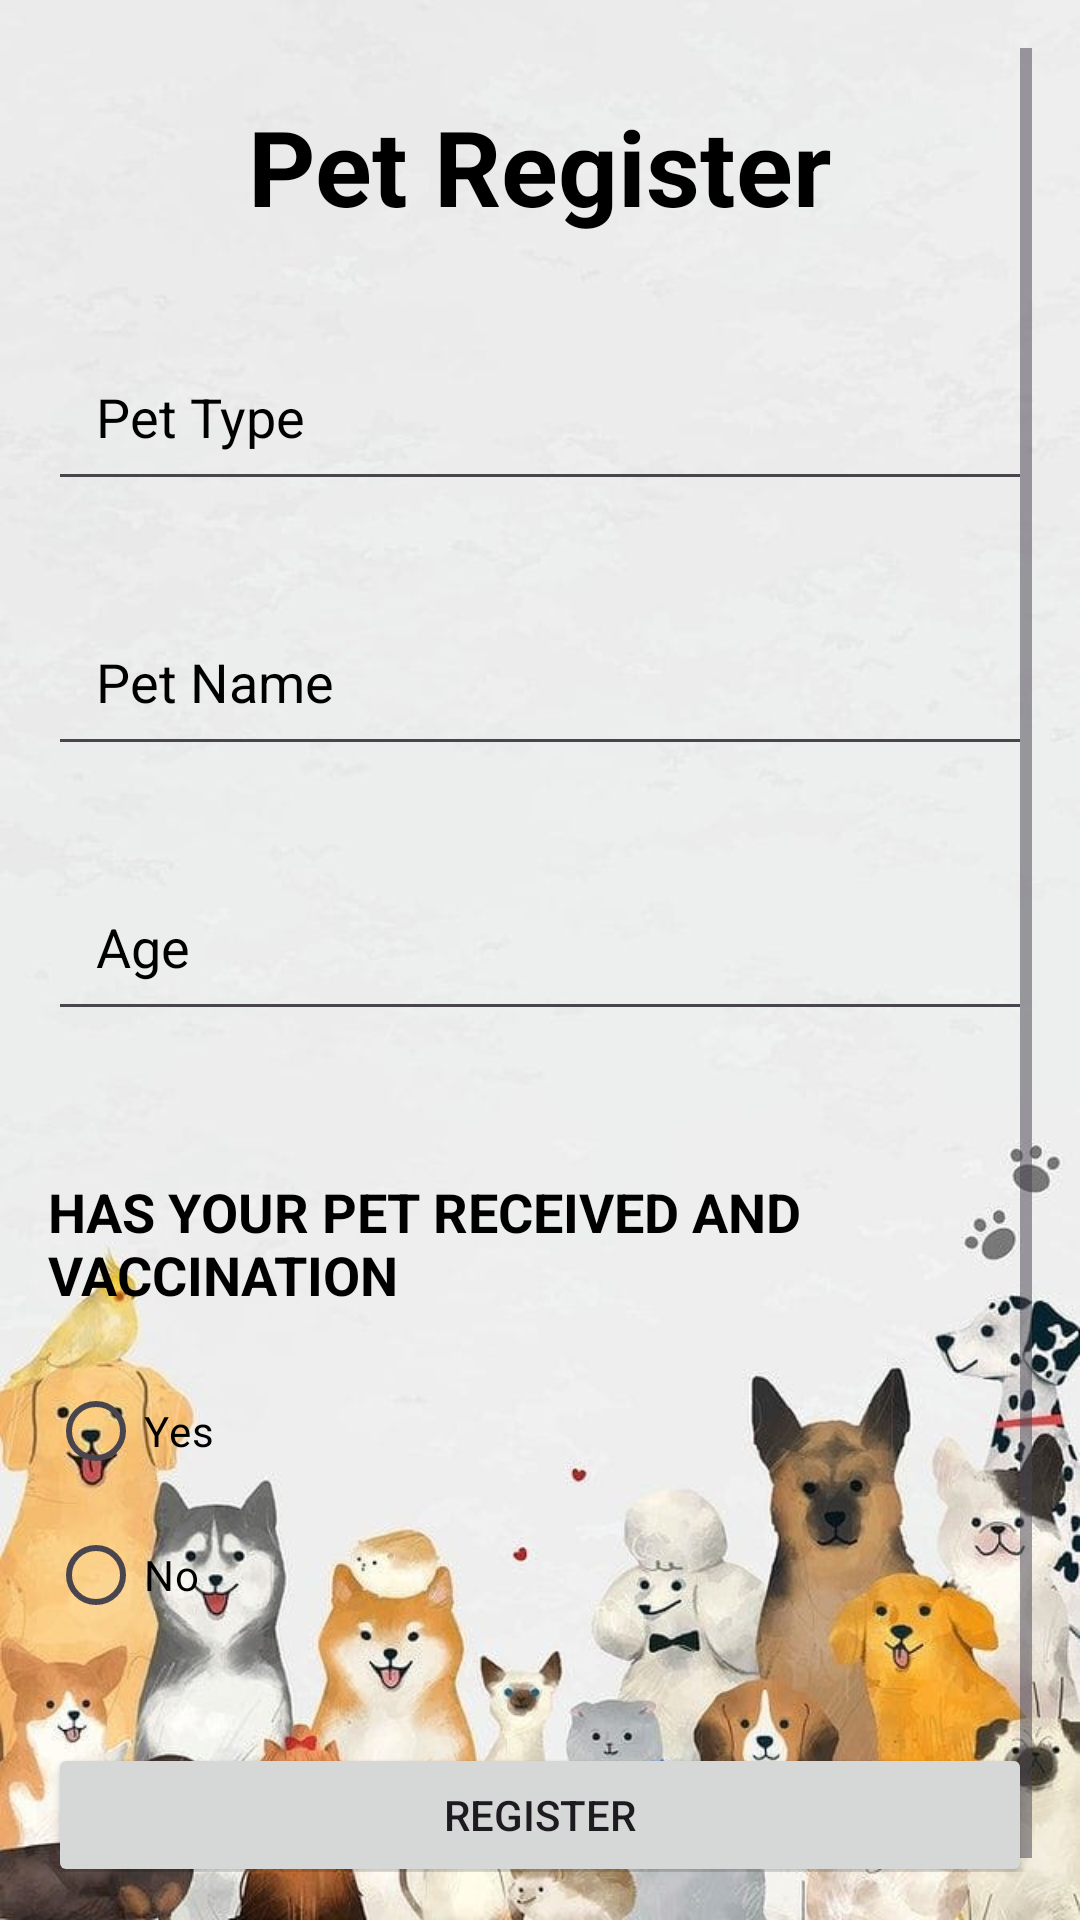

Here is an Android app screen rendered from its layout file. Give the layout XML and the strings, colors and styles it references.
<!-- AndroidManifest.xml: application theme Theme.WILApp -->
<!-- res/layout/fragment_pet_register.xml -->
<ScrollView
    xmlns:android="http://schemas.android.com/apk/res/android"
    xmlns:app="http://schemas.android.com/apk/res-auto"
    xmlns:tools="http://schemas.android.com/tools"
    android:layout_width="match_parent"
    android:layout_height="match_parent"
    android:padding="16dp"
    android:background="@drawable/wallpaper"
    tools:context=".PetRegisterFragment">

    <RelativeLayout
        android:layout_width="match_parent"
        android:layout_height="wrap_content">


        <TextView
            android:id="@+id/textViewHeading"
            android:layout_width="wrap_content"
            android:layout_height="wrap_content"
            android:text="Pet Register"
            android:textSize="35sp"
            android:layout_centerHorizontal="true"
            android:layout_marginTop="16dp"
            android:layout_marginBottom="16dp"
            android:textStyle="bold"
            android:textColor="@color/black"
            />

        <EditText
            android:id="@+id/petTypeEditText"
            android:layout_width="match_parent"
            android:layout_height="wrap_content"
            android:padding="16dp"
            android:hint="Pet Type"
            android:layout_below="@id/textViewHeading"
            android:layout_marginTop="16dp"
            android:layout_marginBottom="16dp"
            android:textColor="@color/black"
            android:textColorHint="@color/black"/>

        <EditText
            android:id="@+id/petNameEditText"
            android:layout_width="match_parent"
            android:layout_height="wrap_content"
            android:padding="16dp"
            android:hint="Pet Name"
            android:textColor="@color/black"
            android:textColorHint="@color/black"
            android:layout_below="@id/petTypeEditText"
            android:layout_marginTop="16dp"
            android:layout_marginBottom="16dp"/>

        <EditText
            android:id="@+id/ageEditText"
            android:layout_width="match_parent"
            android:layout_height="wrap_content"
            android:padding="16dp"
            android:hint="Age"
            android:textColor="@color/black"
            android:textColorHint="@color/black"
            android:layout_below="@id/petNameEditText"
            android:layout_marginTop="16dp"
            android:layout_marginBottom="16dp"/>

        <RadioGroup
            android:id="@+id/vaccinationRadioGroup"
            android:layout_width="match_parent"
            android:layout_height="wrap_content"
            android:layout_below="@id/ageEditText"
            android:layout_marginTop="16dp"
            android:layout_marginBottom="16dp"
            >
            <TextView
                android:id="@+id/VacHeading"
                android:layout_width="wrap_content"
                android:layout_height="wrap_content"
                android:text="HAS YOUR PET RECEIVED AND VACCINATION"
                android:textSize="18sp"
                android:layout_centerHorizontal="true"
                android:layout_marginTop="16dp"
                android:layout_marginBottom="16dp"
                android:textStyle="bold"
                android:textColor="@color/black"
                />
            <RadioButton
                android:id="@+id/yesRadioButton"
                android:layout_width="wrap_content"
                android:layout_height="wrap_content"
                android:textColor="@color/black"
                android:text="Yes"/>

            <RadioButton
                android:id="@+id/noRadioButton"
                android:layout_width="wrap_content"
                android:layout_height="wrap_content"
                android:textColor="@color/black"
                android:text="No"/>
        </RadioGroup>

        <DatePicker
            android:id="@+id/vaccinationDatePicker"
            android:layout_width="wrap_content"
            android:layout_height="wrap_content"
            android:visibility="gone"
            android:layout_below="@id/vaccinationRadioGroup"
            android:layout_marginTop="16dp"
            android:calendarTextColor="@color/black"
            android:layout_marginBottom="16dp"/>

        <Button
            android:id="@+id/registerButton"
            android:layout_width="match_parent"
            android:layout_height="wrap_content"
            android:text="Register"
            android:layout_below="@id/vaccinationDatePicker"
            android:layout_marginTop="16dp"
            android:layout_marginBottom="16dp"/>
    </RelativeLayout>
</ScrollView>
<!-- resources referenced by this layout -->
<resources>
  <!-- drawable wallpaper: jpg bitmap (drawable, 56503 bytes) -->
  <style name="Theme.WILApp" parent="Base.Theme.WILApp" />
  <style name="Base.Theme.WILApp" parent="Theme.Material3.DayNight.NoActionBar">
          
          
      </style>
  <!-- not gathered from this repository: default colours our renderer supplied (Android Studio template values) -->
  <color name="black">#FF000000</color>
</resources>
